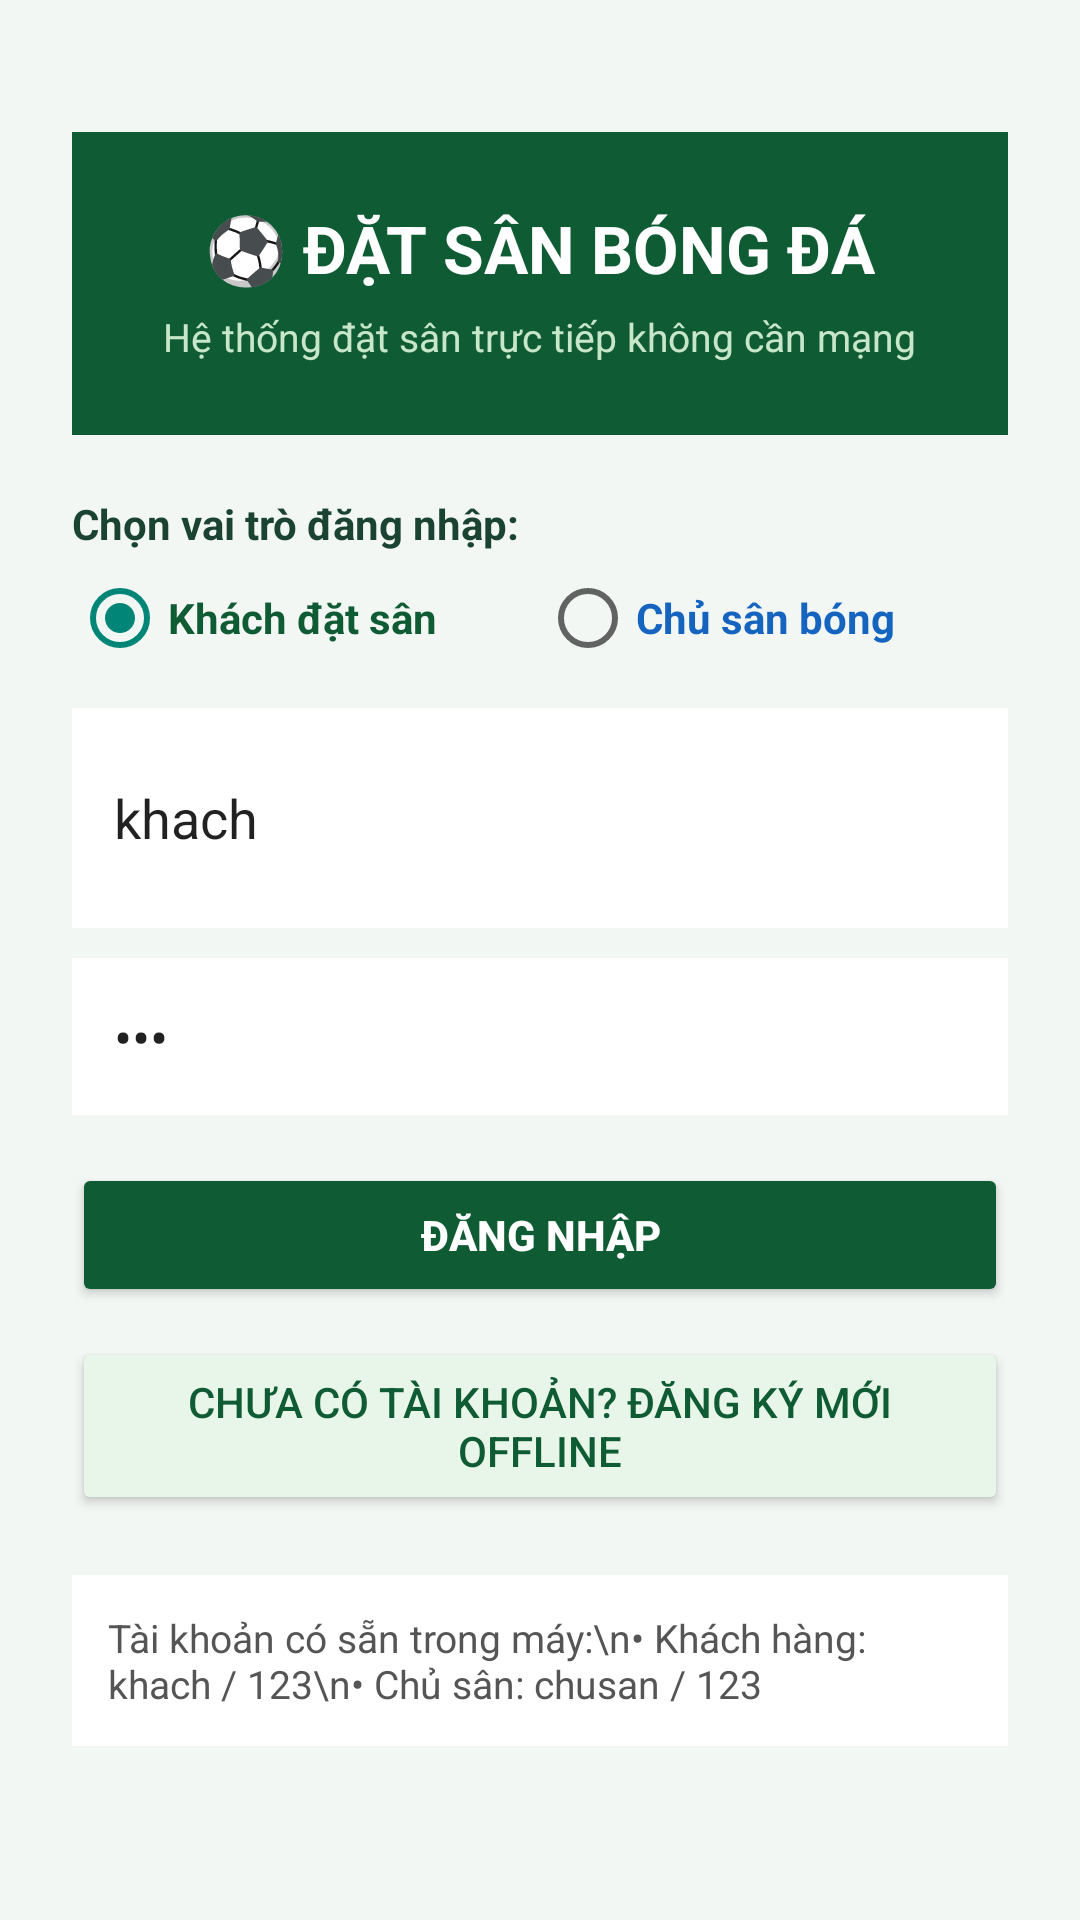

Write the Android layout XML for this screen, with the resource values it uses.
<!-- AndroidManifest.xml: application theme Theme.AppCompat.Light.NoActionBar -->
<!-- res/layout/activity_main.xml -->
<?xml version="1.0" encoding="utf-8"?>
<ScrollView xmlns:android="http://schemas.android.com/apk/res/android"
    android:id="@+id/main"
    android:layout_width="match_parent"
    android:layout_height="match_parent"
    android:background="#F3F7F4"
    android:fillViewport="true">

    <LinearLayout
        android:layout_width="match_parent"
        android:layout_height="wrap_content"
        android:gravity="center_horizontal"
        android:orientation="vertical"
        android:padding="24dp">

        <LinearLayout
            android:layout_width="match_parent"
            android:layout_height="wrap_content"
            android:layout_marginTop="20dp"
            android:layout_marginBottom="20dp"
            android:background="#0F5B34"
            android:gravity="center"
            android:orientation="vertical"
            android:padding="24dp">

            <TextView
                android:layout_width="wrap_content"
                android:layout_height="wrap_content"
                android:text="⚽ ĐẶT SÂN BÓNG ĐÁ"
                android:textColor="#FFFFFF"
                android:textSize="22sp"
                android:textStyle="bold" />

            <TextView
                android:layout_width="wrap_content"
                android:layout_height="wrap_content"
                android:layout_marginTop="6dp"
                android:text="Hệ thống đặt sân trực tiếp không cần mạng"
                android:textColor="#C8E6C9"
                android:textSize="13sp" />
        </LinearLayout>

        <TextView
            android:layout_width="match_parent"
            android:layout_height="wrap_content"
            android:text="Chọn vai trò đăng nhập:"
            android:textColor="#1B4332"
            android:textStyle="bold" />

        <RadioGroup
            android:id="@+id/rgVaiTro"
            android:layout_width="match_parent"
            android:layout_height="wrap_content"
            android:layout_marginTop="6dp"
            android:layout_marginBottom="14dp"
            android:orientation="horizontal">

            <RadioButton
                android:id="@+id/rbKhach"
                android:layout_width="0dp"
                android:layout_height="wrap_content"
                android:layout_weight="1"
                android:checked="true"
                android:text="Khách đặt sân"
                android:textColor="#0F5B34"
                android:textStyle="bold" />

            <RadioButton
                android:id="@+id/rbChuSan"
                android:layout_width="0dp"
                android:layout_height="wrap_content"
                android:layout_weight="1"
                android:text="Chủ sân bóng"
                android:textColor="#1565C0"
                android:textStyle="bold" />
        </RadioGroup>

        <EditText
            android:id="@+id/edtHoTen"
            android:layout_width="match_parent"
            android:layout_height="wrap_content"
            android:layout_marginBottom="10dp"
            android:background="#FFFFFF"
            android:hint="Họ và tên (chỉ nhập khi Đăng ký)"
            android:padding="14dp"
            android:visibility="gone" />

        <EditText
            android:id="@+id/edtUser"
            android:layout_width="match_parent"
            android:layout_height="wrap_content"
            android:layout_marginBottom="10dp"
            android:background="#FFFFFF"
            android:hint="Tên đăng nhập (vd: khach hoặc chusan)"
            android:padding="14dp"
            android:text="khach" />

        <EditText
            android:id="@+id/edtPass"
            android:layout_width="match_parent"
            android:layout_height="wrap_content"
            android:layout_marginBottom="16dp"
            android:background="#FFFFFF"
            android:hint="Mật khẩu (mặc định: 123)"
            android:inputType="textPassword"
            android:padding="14dp"
            android:text="123" />

        <Button
            android:id="@+id/btnDangNhap"
            android:layout_width="match_parent"
            android:layout_height="wrap_content"
            android:layout_marginBottom="10dp"
            android:backgroundTint="#0F5B34"
            android:padding="14dp"
            android:text="ĐĂNG NHẬP"
            android:textColor="#FFFFFF"
            android:textStyle="bold" />

        <Button
            android:id="@+id/btnCheDoDangKy"
            android:layout_width="match_parent"
            android:layout_height="wrap_content"
            android:backgroundTint="#E8F5E9"
            android:padding="12dp"
            android:text="Chưa có tài khoản? Đăng ký mới Offline"
            android:textColor="#0F5B34" />

        <TextView
            android:layout_width="match_parent"
            android:layout_height="wrap_content"
            android:layout_marginTop="20dp"
            android:background="#FFFFFF"
            android:padding="12dp"
            android:text="Tài khoản có sẵn trong máy:\n• Khách hàng: khach / 123\n• Chủ sân: chusan / 123"
            android:textColor="#555555"
            android:textSize="13sp" />

    </LinearLayout>
</ScrollView>
<!-- resources referenced by this layout -->
<resources>

</resources>
